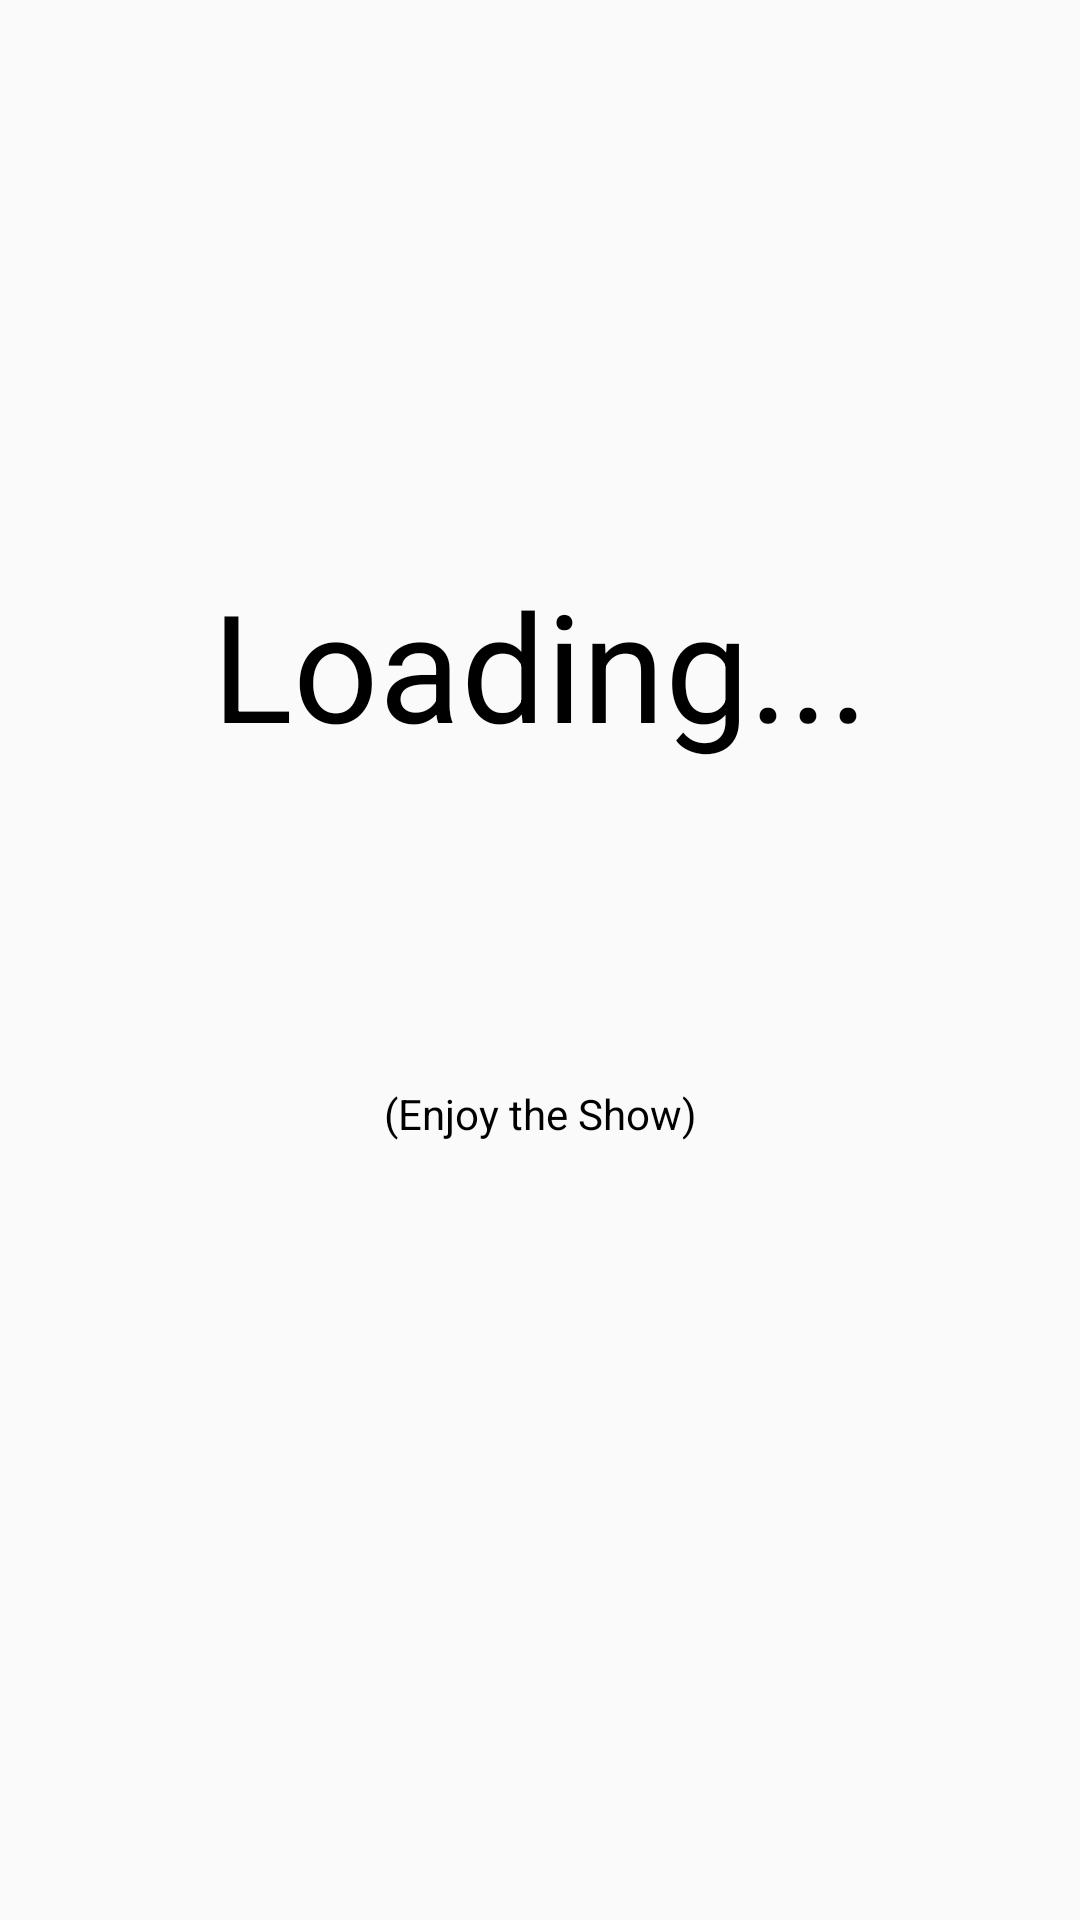

Layout XML and referenced resources for this Android screen:
<!-- AndroidManifest.xml: application theme LightTheme -->
<!-- res/layout/activity_stream.xml -->
<?xml version="1.0" encoding="utf-8"?>
<android.support.constraint.ConstraintLayout xmlns:android="http://schemas.android.com/apk/res/android"
    xmlns:app="http://schemas.android.com/apk/res-auto"
    xmlns:tools="http://schemas.android.com/tools"
    android:layout_width="match_parent"
    android:layout_height="match_parent"
    tools:context="com.example.achuna.tracker.StreamActivity">

    <TextView
        android:id="@+id/textView6"
        android:layout_width="wrap_content"
        android:layout_height="wrap_content"
        android:layout_marginEnd="8dp"
        android:layout_marginStart="8dp"
        android:layout_marginTop="68dp"
        android:text="Loading..."
        android:textSize="50sp"
        app:layout_constraintEnd_toEndOf="parent"
        app:layout_constraintStart_toStartOf="parent"
        app:layout_constraintTop_toBottomOf="@+id/backMain" />

    <TextView
        android:id="@+id/textView7"
        android:layout_width="wrap_content"
        android:layout_height="wrap_content"
        android:layout_marginBottom="8dp"
        android:layout_marginEnd="8dp"
        android:layout_marginStart="8dp"
        android:layout_marginTop="8dp"
        android:text="(Enjoy the Show)"
        app:layout_constraintBottom_toBottomOf="parent"
        app:layout_constraintEnd_toEndOf="parent"
        app:layout_constraintHorizontal_bias="0.501"
        app:layout_constraintStart_toStartOf="parent"
        app:layout_constraintTop_toBottomOf="@+id/textView6"
        app:layout_constraintVertical_bias="0.283" />

    <Button
        android:id="@+id/backMain"
        android:layout_width="wrap_content"
        android:layout_height="wrap_content"
        android:layout_marginEnd="8dp"
        android:layout_marginStart="8dp"
        android:layout_marginTop="72dp"
        android:text="Back"
        android:visibility="invisible"
        app:layout_constraintEnd_toEndOf="parent"
        app:layout_constraintHorizontal_bias="0.471"
        app:layout_constraintStart_toStartOf="parent"
        app:layout_constraintTop_toTopOf="parent" />
</android.support.constraint.ConstraintLayout>
<!-- resources referenced by this layout -->
<resources>
  <style name="LightTheme" parent="Theme.AppCompat.Light.NoActionBar">
          
          <item name="colorPrimary">@color/bluePrimary</item>
          <item name="colorPrimaryDark">@color/bluePrimaryDark</item>
          <item name="colorAccent">@color/blueAccent</item>
          <item name="android:navigationBarColor">@color/bluePrimary</item>
          <item name="android:textColor">@color/black</item>
          <item name="android:itemBackground">@color/white</item>
  
      </style>
  <color name="bluePrimary">#006aff</color>
  <color name="bluePrimaryDark">#3F51B5</color>
  <color name="blueAccent">#006aff</color>
  <color name="black">#000000</color>
  <color name="white">#ffffff</color>
</resources>
